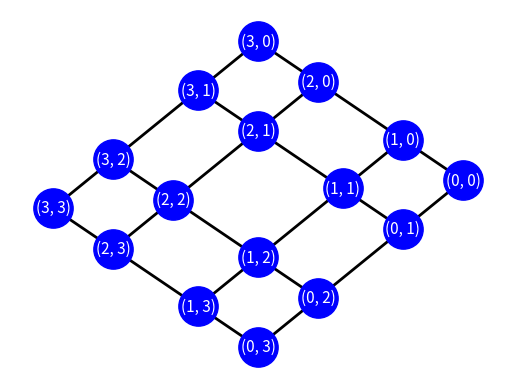

Here is the Python script that generated this plot:

import networkx as nx
import matplotlib.pyplot as plt
import numpy

s = 4
G = nx.grid_graph(dim=[s,s])


pos=nx.spectral_layout(G)

s=(1,1) ; t=(3,2)

#edj_list = list(nx.edge_disjoint_paths(G, s, t, flow_func=shortest_augmenting_path))
edj_list = list(nx.edge_disjoint_paths(G, s, t))

print(">> edge disjoint path from [", s, "] to [", t, "]")
for i,w in enumerate(edj_list) :
    print("path=",i+1, w)


#edj_list = list(nx.node_disjoint_paths(G, s, t, flow_func=shortest_augmenting_path))
edj_list = list(nx.edge_disjoint_paths(G, s, t))

print("\n\n>> node disjoint path from [", s, "] to [", t, "]")
for i,w in enumerate(edj_list) :
    print("path=",i+1, w)


avgcon= nx.average_node_connectivity(G)
print("Average connectivity of G=", avgcon )

ncon= nx.node_connectivity(G)
print("Node connectivity of G=", ncon )
ncon= nx.edge_connectivity(G)
print("Edge connectivity of G=", ncon )

cutedge = nx.minimum_edge_cut(G)
print("Minimum edge cut set of G=", cutedge )

cutedge = nx.minimum_edge_cut(G, s=(1,2), t=(2,1))
print("Minimum edge cut for (0,3), (3,0) =", cutedge )

# Drawing Code
nx.draw_networkx_nodes(G, pos, node_size=800, node_color='b')
nx.draw_networkx_labels(G,pos,font_size=11, font_color='white', font_family='sans-serif')
nx.draw_networkx_edges(G, pos, width=2)

plt.axis('off')
plt.show()
